Run: headless pygame with SDL's dummy video driver; simulated clock (each Clock.tick advances the game by its frame time, no real sleeping); random seed 0; keys injected as events and as key.get_pressed() state; no mouse input.
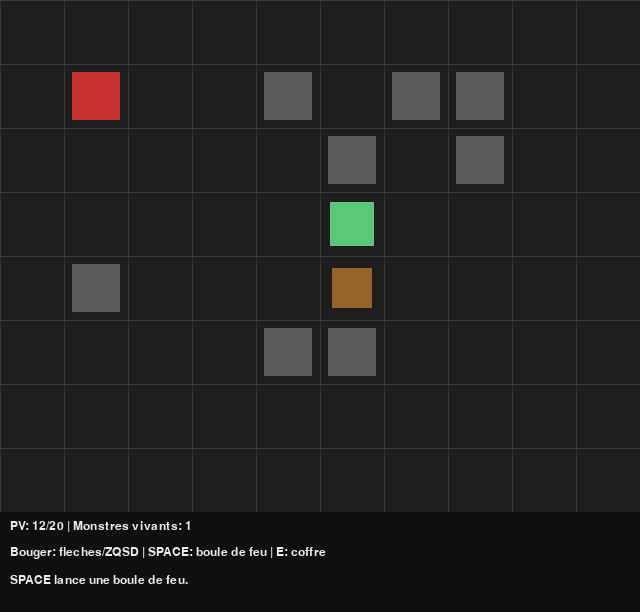
Frame 1 of 4 · flips 1–60 · no input
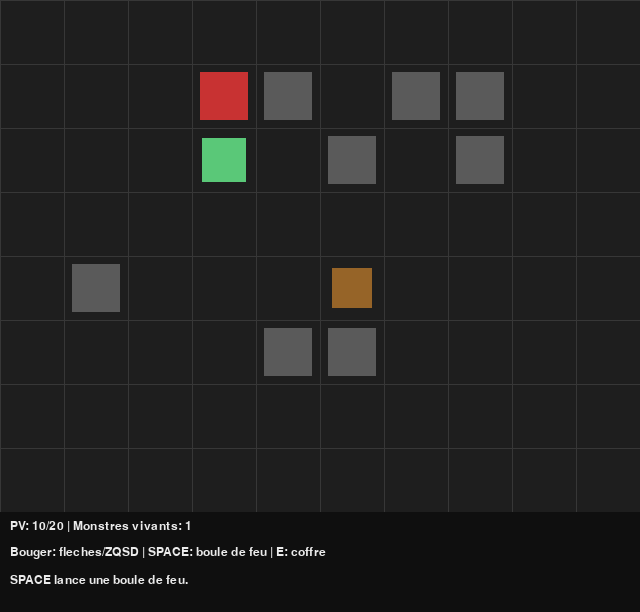
Frame 2 of 4 · flips 61–180 · tapped SPACE, RETURN · held RIGHT (→), D
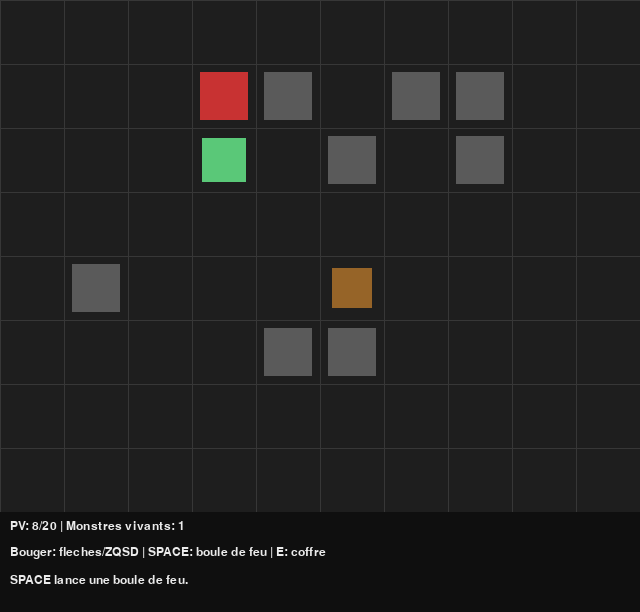
Frame 3 of 4 · flips 181–300 · held DOWN (↓), S
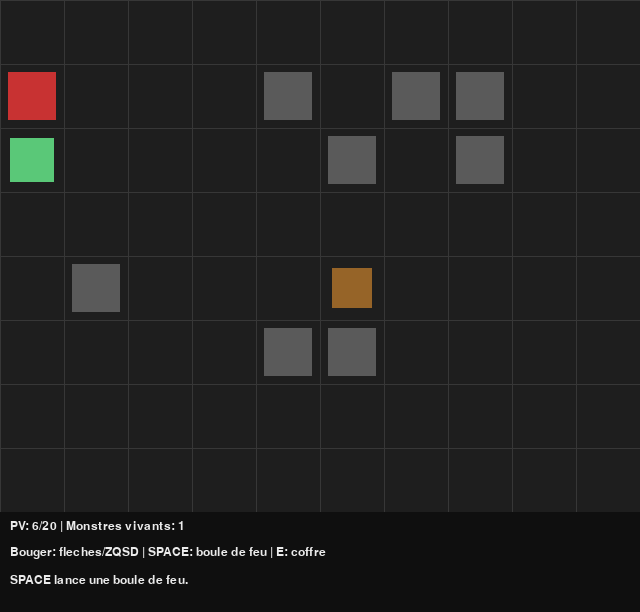
Frame 4 of 4 · flips 301–420 · held LEFT (←), A, UP (↑), W

The pygame program that drew these frames:

# Step 12 - Projectiles (boules de feu)
# -------------------------------------------------------------------
# OBJECTIF PEDAGOGIQUE:
# - Ajouter l'attaque du joueur.
# - Introduire une liste d'objets "projectiles".
# - Gérer leur déplacement et collision.
#
# NOUVEAUTE:
# - SPACE lance une boule de feu.
# - Les projectiles blessent les monstres.
# - Un monstre peut mourir (alive=False).

# -------------------------------------------------------------------
# CADRE PEDAGOGIQUE UNIFIE (Step 12 - Projectiles)
# -------------------------------------------------------------------
# POUR LE PROF / ELEVE:
# - On garde: combat de base monstre vs joueur
# - Nouvelle surcouche: attaque du joueur avec une liste de projectiles et collisions
# - A retenir en priorite: on met a jour chaque projectile a chaque frame
# - Le bloc EXERCICE GUIDE en fin de fichier reste la reference pratique.
# -------------------------------------------------------------------

# VERSION ELEVE A COMPLETER
# Complete uniquement les zones balisees dans ce fichier.

import random
import pygame

# -------------------------------------------------------------------
# 1) CONSTANTES
# -------------------------------------------------------------------
GRID_W = 10
GRID_H = 8
TILE_SIZE = 64
HUD_HEIGHT = 100
SCREEN_WIDTH = GRID_W * TILE_SIZE
SCREEN_HEIGHT = GRID_H * TILE_SIZE + HUD_HEIGHT
FPS = 60

WALL_COUNT = 8
MONSTER_MOVE_DELAY = 0.35
MONSTER_ATTACK_DELAY = 0.9
PLAYER_ATTACK_DELAY = 0.22
FIREBALL_SPEED = 12.0
FIREBALL_RANGE = 6.0

COLOR_BG = (30, 30, 30)
COLOR_GRID = (55, 55, 55)
COLOR_WALL = (90, 90, 90)
COLOR_PLAYER = (200, 50, 50)
COLOR_MONSTER = (90, 200, 120)
COLOR_CHEST = (150, 100, 40)
COLOR_HUD = (15, 15, 15)
COLOR_TEXT = (235, 235, 235)
FIRE_1 = (255, 220, 80)
FIRE_2 = (245, 150, 60)
FIRE_3 = (220, 60, 40)


# -------------------------------------------------------------------
# 2) OUTILS
# -------------------------------------------------------------------
def apply_cooldown(value, dt):
    return max(0.0, value - dt)


def in_bounds(pos):
    return 0 <= pos[0] < GRID_W and 0 <= pos[1] < GRID_H


def is_adjacent(a, b):
    return abs(a[0] - b[0]) + abs(a[1] - b[1]) == 1


def direction_to_vector(direction):
    if direction == "left":
        return -1, 0
    if direction == "right":
        return 1, 0
    if direction == "up":
        return 0, -1
    return 0, 1


def random_free_tile(forbidden):
    candidates = []
    for x in range(1, GRID_W - 1):
        for y in range(1, GRID_H - 1):
            if (x, y) not in forbidden:
                candidates.append((x, y))
    if len(candidates) == 0:
        return (1, 1)
    return random.choice(candidates)


def generate_walls(player_pos):
    walls = []
    forbidden = {tuple(player_pos)}
    for _ in range(WALL_COUNT):
        wall = random_free_tile(forbidden)
        walls.append(wall)
        forbidden.add(wall)
    return walls


def generate_monsters(player_pos, walls):
    forbidden = {tuple(player_pos)}
    for wall in walls:
        forbidden.add(wall)
    tile = random_free_tile(forbidden)
    return [
        {
            "pos": [tile[0], tile[1]],
            "alive": True,
            "hp": 5,
            "atk": 1,
            "move_cooldown": 0.0,
            "attack_cooldown": 0.0,
        }
    ]


def generate_chest(player_pos, walls, monsters):
    forbidden = {tuple(player_pos)}
    for wall in walls:
        forbidden.add(wall)
    for monster in monsters:
        forbidden.add(tuple(monster["pos"]))
    tile = random_free_tile(forbidden)
    return {"pos": [tile[0], tile[1]], "opened": False, "heal": random.choice([2, 4, 6])}


def try_move_player(player, keys, blocked):
    target = player["pos"][:]
    if keys[pygame.K_LEFT] or keys[pygame.K_q]:
        target[0] -= 1
        player["direction"] = "left"
    elif keys[pygame.K_RIGHT] or keys[pygame.K_d]:
        target[0] += 1
        player["direction"] = "right"
    elif keys[pygame.K_UP] or keys[pygame.K_z]:
        target[1] -= 1
        player["direction"] = "up"
    elif keys[pygame.K_DOWN] or keys[pygame.K_s]:
        target[1] += 1
        player["direction"] = "down"
    else:
        return
    if not in_bounds(target):
        return
    if tuple(target) in blocked:
        return
    player["pos"] = target


def try_open_chest(player, chest):
    if chest is None or chest["opened"]:
        return None
    if not is_adjacent(player["pos"], chest["pos"]):
        return None
    chest["opened"] = True
    player["hp"] = min(player["hp_max"], player["hp"] + chest["heal"])
    return f"Coffre ouvert: +{chest['heal']} PV"


def try_player_attack(player, projectiles):
    if player["attack_cooldown"] > 0:
        return

    player["attack_cooldown"] = PLAYER_ATTACK_DELAY
    dx, dy = direction_to_vector(player["direction"])
    # ============================================================
# >>>>>>>>>>>>>> ZONE A COMPLETER PAR L'ELEVE >>>>>>>>>>>>>>>
# >>> Ecris ton code ENTRE les deux balises START / END
# >>> START CODE ELEVE
    # (Attendu: ajouter un dictionnaire projectile dans projectiles)

    # <<< END CODE ELEVE
# <<<<<<<<<<<<<< FIN ZONE A COMPLETER <<<<<<<<<<<<<<<<<<<<<<<<
# ============================================================


def is_monster_move_blocked(target, player_pos, walls_set, occupied_set, chest):
    if not in_bounds(target):
        return True
    if tuple(target) in walls_set:
        return True
    if target == player_pos:
        return True
    if tuple(target) in occupied_set:
        return True
    if chest is not None and not chest["opened"] and target == chest["pos"]:
        return True
    return False


def get_approach_steps(monster_pos, player_pos):
    dx = player_pos[0] - monster_pos[0]
    dy = player_pos[1] - monster_pos[1]
    steps = []
    if abs(dx) >= abs(dy):
        if dx != 0:
            steps.append((1 if dx > 0 else -1, 0))
        if dy != 0:
            steps.append((0, 1 if dy > 0 else -1))
    else:
        if dy != 0:
            steps.append((0, 1 if dy > 0 else -1))
        if dx != 0:
            steps.append((1 if dx > 0 else -1, 0))
    return steps


def choose_random_step(monster_pos, player_pos, walls_set, occupied_set, chest):
    directions = [(-1, 0), (1, 0), (0, -1), (0, 1)]
    random.shuffle(directions)
    for dx, dy in directions:
        target = [monster_pos[0] + dx, monster_pos[1] + dy]
        if not is_monster_move_blocked(target, player_pos, walls_set, occupied_set, chest):
            return dx, dy
    return 0, 0


def update_monsters(monsters, player, chest, walls, dt):
    walls_set = set(walls)
    occupied_set = {tuple(monster["pos"]) for monster in monsters if monster["alive"]}

    for monster in monsters:
        if not monster["alive"]:
            continue

        monster["move_cooldown"] = apply_cooldown(monster["move_cooldown"], dt)
        monster["attack_cooldown"] = apply_cooldown(monster["attack_cooldown"], dt)

        if is_adjacent(monster["pos"], player["pos"]):
            if monster["attack_cooldown"] <= 0:
                player["hp"] -= monster["atk"]
                monster["attack_cooldown"] = MONSTER_ATTACK_DELAY
            continue

        if monster["move_cooldown"] > 0:
            continue

        moved = False
        for dx, dy in get_approach_steps(monster["pos"], player["pos"]):
            target = [monster["pos"][0] + dx, monster["pos"][1] + dy]
            if is_monster_move_blocked(target, player["pos"], walls_set, occupied_set, chest):
                continue
            occupied_set.remove(tuple(monster["pos"]))
            monster["pos"] = target
            occupied_set.add(tuple(monster["pos"]))
            moved = True
            break

        if not moved:
            dx, dy = choose_random_step(monster["pos"], player["pos"], walls_set, occupied_set, chest)
            if dx != 0 or dy != 0:
                target = [monster["pos"][0] + dx, monster["pos"][1] + dy]
                occupied_set.remove(tuple(monster["pos"]))
                monster["pos"] = target
                occupied_set.add(tuple(monster["pos"]))

        monster["move_cooldown"] = MONSTER_MOVE_DELAY


def update_projectiles(projectiles, monsters, walls, dt):
    walls_set = set(walls)

    for projectile in list(projectiles):
        distance = projectile["speed"] * dt
        if distance <= 0:
            continue
        if distance > projectile["range_left"]:
            distance = projectile["range_left"]

        projectile["pos"][0] += projectile["dir"][0] * distance
        projectile["pos"][1] += projectile["dir"][1] * distance
        projectile["range_left"] -= distance

        tile_x = int(projectile["pos"][0])
        tile_y = int(projectile["pos"][1])
        tile = [tile_x, tile_y]

        if not in_bounds(tile):
            projectiles.remove(projectile)
            continue
        if (tile_x, tile_y) in walls_set:
            projectiles.remove(projectile)
            continue

        hit_monster = None
        for monster in monsters:
            if not monster["alive"]:
                continue
            if monster["pos"][0] == tile_x and monster["pos"][1] == tile_y:
                hit_monster = monster
                break

        if hit_monster is not None:
            hit_monster["hp"] -= projectile["damage"]
            if hit_monster["hp"] <= 0:
                hit_monster["alive"] = False
            projectiles.remove(projectile)
            continue

        if projectile["range_left"] <= 0:
            projectiles.remove(projectile)


# -------------------------------------------------------------------
# 3) DESSIN
# -------------------------------------------------------------------
def draw_grid(screen):
    for x in range(0, GRID_W * TILE_SIZE, TILE_SIZE):
        pygame.draw.line(screen, COLOR_GRID, (x, 0), (x, GRID_H * TILE_SIZE), 1)
    for y in range(0, GRID_H * TILE_SIZE, TILE_SIZE):
        pygame.draw.line(screen, COLOR_GRID, (0, y), (GRID_W * TILE_SIZE, y), 1)


def draw_walls(screen, walls):
    for wx, wy in walls:
        pygame.draw.rect(screen, COLOR_WALL, (wx * TILE_SIZE + 8, wy * TILE_SIZE + 8, TILE_SIZE - 16, TILE_SIZE - 16))


def draw_chest(screen, chest):
    if chest is None or chest["opened"]:
        return
    cx, cy = chest["pos"]
    pygame.draw.rect(screen, COLOR_CHEST, (cx * TILE_SIZE + 12, cy * TILE_SIZE + 12, TILE_SIZE - 24, TILE_SIZE - 24))


def draw_monsters(screen, monsters):
    for monster in monsters:
        if not monster["alive"]:
            continue
        mx, my = monster["pos"]
        pygame.draw.rect(screen, COLOR_MONSTER, (mx * TILE_SIZE + 10, my * TILE_SIZE + 10, TILE_SIZE - 20, TILE_SIZE - 20))


def draw_player(screen, player):
    px, py = player["pos"]
    pygame.draw.rect(screen, COLOR_PLAYER, (px * TILE_SIZE + 8, py * TILE_SIZE + 8, TILE_SIZE - 16, TILE_SIZE - 16))


def draw_projectiles(screen, projectiles):
    for projectile in projectiles:
        px = projectile["pos"][0] * TILE_SIZE + TILE_SIZE // 2
        py = projectile["pos"][1] * TILE_SIZE + TILE_SIZE // 2
        center = (int(px), int(py))
        pygame.draw.circle(screen, FIRE_1, center, 9)
        pygame.draw.circle(screen, FIRE_2, center, 6)
        pygame.draw.circle(screen, FIRE_3, center, 3)


def draw_hud(screen, font, player, monsters, message):
    alive_count = sum(1 for monster in monsters if monster["alive"])
    hud_y = GRID_H * TILE_SIZE
    pygame.draw.rect(screen, COLOR_HUD, (0, hud_y, SCREEN_WIDTH, HUD_HEIGHT))
    line_1 = f"PV: {player['hp']}/{player['hp_max']} | Monstres vivants: {alive_count}"
    line_2 = "Bouger: fleches/ZQSD | SPACE: boule de feu | E: coffre"
    screen.blit(font.render(line_1, True, COLOR_TEXT), (10, hud_y + 8))
    screen.blit(font.render(line_2, True, COLOR_TEXT), (10, hud_y + 34))
    screen.blit(font.render(message, True, COLOR_TEXT), (10, hud_y + 62))


# -------------------------------------------------------------------
# 4) MAIN
# -------------------------------------------------------------------
pygame.init()
screen = pygame.display.set_mode((SCREEN_WIDTH, SCREEN_HEIGHT))
pygame.display.set_caption("Step 12 - Projectiles")
clock = pygame.time.Clock()
font = pygame.font.SysFont("arial", 18)

player = {"pos": [1, 1], "direction": "down", "hp": 12, "hp_max": 20, "atk": 2, "attack_cooldown": 0.0}
walls = generate_walls(player["pos"])
monsters = generate_monsters(player["pos"], walls)
chest = generate_chest(player["pos"], walls, monsters)
projectiles = []
message = "SPACE lance une boule de feu."

running = True
while running:
    dt = clock.tick(FPS) / 1000.0

    for event in pygame.event.get():
        if event.type == pygame.QUIT:
            running = False
        if event.type == pygame.KEYDOWN and event.key == pygame.K_e:
            result = try_open_chest(player, chest)
            if result is not None:
                message = result
        if event.type == pygame.KEYDOWN and event.key == pygame.K_SPACE:
            try_player_attack(player, projectiles)

    player["attack_cooldown"] = apply_cooldown(player["attack_cooldown"], dt)

    blocked = set(walls)
    for monster in monsters:
        if monster["alive"]:
            blocked.add(tuple(monster["pos"]))
    if chest is not None and not chest["opened"]:
        blocked.add(tuple(chest["pos"]))

    keys = pygame.key.get_pressed()
    try_move_player(player, keys, blocked)
    update_monsters(monsters, player, chest, walls, dt)
    update_projectiles(projectiles, monsters, walls, dt)

    screen.fill(COLOR_BG)
    draw_grid(screen)
    draw_walls(screen, walls)
    draw_chest(screen, chest)
    draw_projectiles(screen, projectiles)
    draw_monsters(screen, monsters)
    draw_player(screen, player)
    draw_hud(screen, font, player, monsters, message)

    pygame.display.flip()

pygame.quit()

# ------------------------------------------------------------
# EXERCICE GUIDE - STEP 12 (PROJECTILES)
# ------------------------------------------------------------
# Objectif de l'exercice:
# - Comprendre la vitesse et la portee des boules de feu.
#
# Etape 1:
# - Change FIREBALL_SPEED (ex: 12.0 -> 8.0).
# - Observe une boule de feu plus lente.
#
# Etape 2:
# - Change FIREBALL_RANGE (ex: 6.0 -> 9.0).
# - Observe une boule de feu qui va plus loin.
#
# Etape 3:
# - Lance plusieurs tirs avec SPACE et verifie que la liste
#   projectiles se vide quand les tirs sortent ou touchent.
# ------------------------------------------------------------
